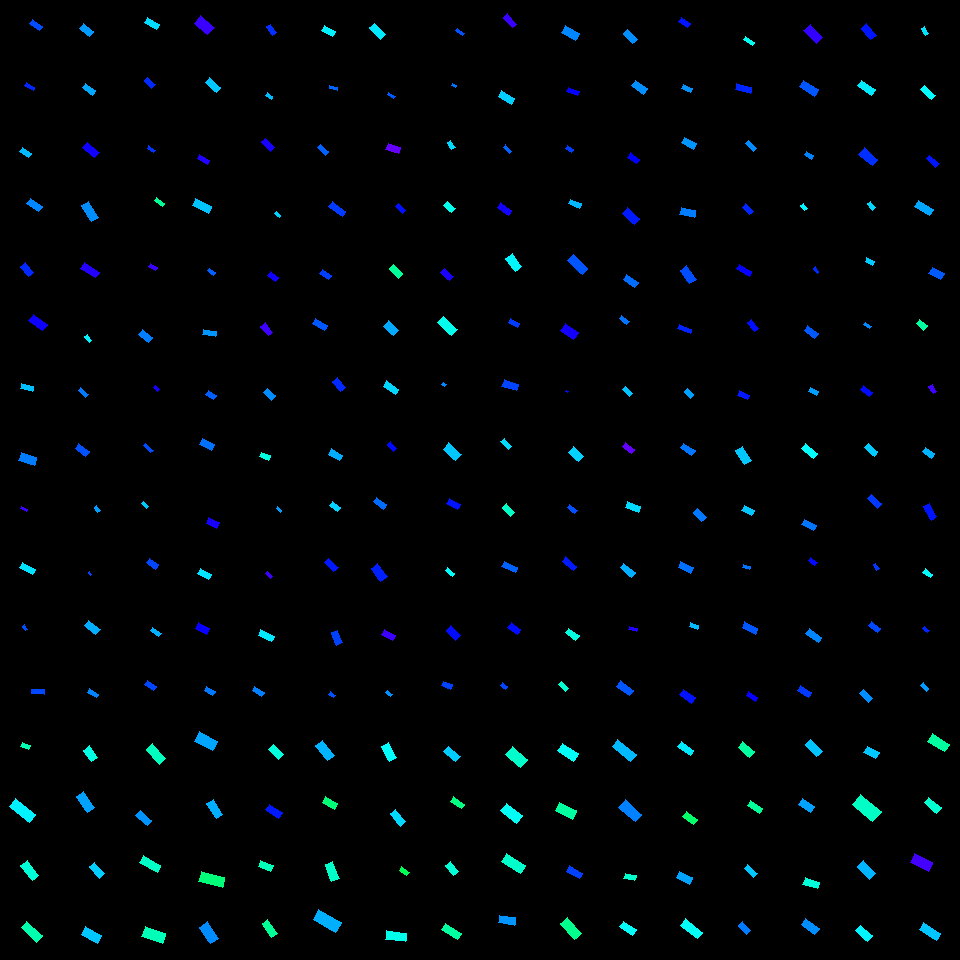

The file beside this chart, header and first rows:
, angleRotated, color, length, logWidthLengthRatio, x, y, centerX, centerY, width, lengthRotatedProjectX, widthRotatedProjectX, lengthRotatedProjectY, widthRotatedProjectY, vertexRightBottom, vertexRightTop, vertexLeftBottom, vertexLeftTop
0, 0.6228, 0.6163, 11.63, -0.8055, 36.19, 25.25, 30, 30, 5.199, 9.45, 3.032, 6.786, 4.223, (42, 26), (39, 30), (32, 19), (29, 23)
1, 0.5624, 0.6409, 9.868, -1.048, 29.78, 86.32, 30, 90, 3.461, 8.348, 1.846, 5.262, 2.928, (34, 87), (33, 90), (26, 82), (24, 85)
2, 0.5882, 0.5452, 10.82, -0.8388, 25.45, 152.9, 30, 150, 4.676, 9, 2.594, 6.002, 3.89, (31, 153), (28, 157), (22, 147), (19, 151)
3, 0.6047, 0.5783, 14.64, -0.8047, 34.23, 205, 30, 210, 6.548, 12.05, 3.722, 8.323, 5.387, (42, 206), (38, 211), (30, 198), (26, 203)
4, 0.7139, 0.5654, 12.85, -0.7567, 86.39, 30.01, 90, 30, 6.03, 9.713, 3.949, 8.415, 4.557, (93, 31), (89, 36), (83, 23), (79, 28)
5, 0.6565, 0.5558, 11.92, -0.8046, 89.08, 89.35, 90, 90, 5.331, 9.441, 3.254, 7.275, 4.223, (95, 90), (92, 95), (85, 83), (82, 87)
6, 0.7102, 0.6767, 15.45, -0.8183, 90.98, 150.4, 90, 150, 6.815, 11.71, 4.443, 10.07, 5.168, (99, 152), (94, 157), (87, 142), (82, 147)
7, 1.024, 0.5736, 18.69, -0.8156, 89.89, 211.4, 90, 210, 8.267, 9.721, 7.061, 15.96, 4.301, (98, 217), (91, 221), (88, 201), (81, 205)
8, 0.556, 0.5224, 13.91, -0.8156, 152, 23.64, 150, 30, 6.156, 11.82, 3.249, 7.344, 5.228, (159, 24), (156, 29), (147, 17), (144, 22)
9, 0.7625, 0.6396, 10.78, -0.7711, 149.6, 82.83, 150, 90, 4.984, 7.792, 3.443, 7.443, 3.604, (155, 84), (151, 88), (147, 77), (144, 80)
10, 0.6181, 0.6314, 7.545, -0.9535, 151.2, 149.3, 150, 150, 2.908, 6.149, 1.685, 4.373, 2.37, (155, 150), (153, 152), (148, 145), (147, 148)
11, 0.6023, 0.4311, 10.2, -0.89, 159.6, 201.9, 150, 210, 4.187, 8.401, 2.372, 5.776, 3.45, (164, 203), (162, 206), (156, 197), (154, 200)
12, 0.6959, 0.704, 18.01, -0.6328, 204.1, 25.42, 210, 30, 9.563, 13.82, 6.13, 11.54, 7.339, (214, 27), (207, 34), (200, 15), (194, 23)
13, 0.7342, 0.537, 14.41, -0.8673, 213, 84.98, 210, 90, 6.055, 10.7, 4.057, 9.657, 4.495, (220, 87), (216, 92), (209, 77), (205, 82)
14, 0.5627, 0.6881, 11.71, -0.8376, 203.5, 159.4, 210, 150, 5.068, 9.906, 2.704, 6.248, 4.287, (209, 160), (207, 164), (199, 154), (197, 158)
15, 0.4311, 0.5396, 17.46, -0.813, 202.3, 206.1, 210, 210, 7.742, 15.86, 3.235, 7.294, 7.034, (211, 206), (208, 213), (195, 198), (192, 205)
16, 0.9616, 0.6356, 10.1, -0.7329, 271.4, 29.71, 270, 30, 4.855, 5.781, 3.981, 8.286, 2.778, (276, 32), (272, 35), (270, 24), (266, 26)
17, 0.6097, 0.5443, 6.7, -0.8255, 269.2, 95.97, 270, 90, 2.935, 5.493, 1.68, 3.836, 2.406, (272, 96), (271, 99), (267, 92), (265, 95)
18, 0.8015, 0.6812, 12.92, -0.9085, 267.9, 144.6, 270, 150, 5.208, 8.987, 3.741, 9.281, 3.623, (274, 147), (270, 151), (265, 138), (261, 141)
19, 0.6407, 0.5305, 5.982, -0.796, 277.6, 214.4, 270, 210, 2.698, 4.795, 1.613, 3.576, 2.163, (280, 215), (279, 217), (276, 211), (274, 213)
20, 0.474, 0.5081, 12.55, -0.8031, 328.5, 31.01, 330, 30, 5.619, 11.16, 2.565, 5.726, 5, (335, 31), (332, 36), (324, 25), (321, 30)
21, 0.1955, 0.6003, 7.911, -0.9274, 333.5, 88.21, 330, 90, 3.129, 7.76, 0.608, 1.537, 3.07, (337, 87), (337, 90), (329, 85), (329, 88)
22, 0.7304, 0.603, 10.79, -0.7886, 322.7, 149.7, 330, 150, 4.905, 8.039, 3.272, 7.2, 3.654, (328, 151), (325, 155), (320, 144), (317, 147)
23, 0.6296, 0.628, 16.49, -0.921, 337.3, 208.9, 330, 210, 6.566, 13.33, 3.866, 9.711, 5.307, (345, 211), (342, 216), (332, 201), (328, 206)
24, 0.8116, 0.5145, 15.57, -0.8146, 377.3, 31.12, 390, 30, 6.894, 10.72, 5.001, 11.29, 4.746, (385, 34), (380, 39), (374, 23), (369, 27)
25, 0.5821, 0.6083, 7.384, -0.8423, 391.1, 95.61, 390, 90, 3.18, 6.168, 1.748, 4.059, 2.657, (395, 96), (393, 98), (388, 92), (387, 94)
26, 0.3479, 0.7329, 13.13, -0.72, 393.2, 148.3, 390, 150, 6.393, 12.35, 2.179, 4.477, 6.01, (400, 147), (398, 153), (388, 143), (385, 149)
27, 0.7738, 0.6561, 10.27, -0.8278, 400.7, 208.2, 390, 210, 4.488, 7.345, 3.136, 7.177, 3.21, (405, 210), (402, 213), (398, 203), (395, 206)
28, 0.6135, 0.613, 8.289, -0.942, 460.1, 32, 450, 30, 3.232, 6.777, 1.861, 4.773, 2.642, (464, 33), (462, 35), (457, 28), (455, 30)
29, 0.4996, 0.5905, 5.042, -0.7908, 454.1, 85.72, 450, 90, 2.286, 4.425, 1.095, 2.416, 2.007, (456, 85), (455, 87), (452, 83), (451, 85)
30, 0.9697, 0.5243, 8.341, -0.7691, 451.2, 144.9, 450, 150, 3.866, 4.717, 3.188, 6.879, 2.186, (455, 147), (451, 149), (450, 140), (447, 142)
31, 0.7621, 0.4881, 10.77, -0.6252, 449.6, 206.8, 450, 210, 5.766, 7.794, 3.981, 7.439, 4.171, (455, 208), (451, 212), (447, 201), (443, 205)
32, 0.8296, 0.7048, 13.67, -0.9372, 509.9, 20.83, 510, 30, 5.353, 9.227, 3.949, 10.08, 3.614, (516, 24), (512, 27), (507, 13), (503, 17)
33, 0.549, 0.5308, 15.04, -0.7373, 506.5, 97.31, 510, 90, 7.196, 12.83, 3.755, 7.85, 6.139, (514, 98), (511, 104), (501, 90), (498, 96)
34, 0.83, 0.6021, 8.363, -1.005, 507.5, 149.1, 510, 150, 3.061, 5.644, 2.259, 6.171, 2.066, (511, 151), (509, 153), (505, 144), (503, 147)
35, 0.6001, 0.6801, 13.02, -0.7813, 504.5, 209, 510, 210, 5.961, 10.75, 3.366, 7.352, 4.92, (511, 210), (508, 215), (500, 202), (497, 207)
36, 0.5279, 0.579, 15.79, -0.7025, 570.5, 32.88, 570, 30, 7.821, 13.64, 3.94, 7.954, 6.757, (579, 33), (575, 40), (565, 25), (561, 32)
37, 0.3589, 0.6706, 11.27, -0.8386, 573.1, 91.55, 570, 90, 4.873, 10.55, 1.712, 3.959, 4.562, (579, 91), (577, 95), (568, 87), (566, 91)
38, 0.5713, 0.6261, 7.439, -0.7825, 569.7, 149.4, 570, 150, 3.401, 6.258, 1.839, 4.023, 2.861, (573, 149), (571, 152), (567, 145), (565, 148)
39, 0.3855, 0.5468, 11.18, -0.8438, 575, 203.7, 570, 210, 4.808, 10.36, 1.808, 4.204, 4.455, (581, 203), (579, 208), (570, 199), (568, 203)
40, 0.7981, 0.5735, 14.18, -0.9068, 630, 36.33, 630, 30, 5.724, 9.896, 4.099, 10.15, 3.996, (637, 39), (632, 43), (627, 29), (623, 33)
41, 0.6373, 0.5719, 14.74, -0.8274, 639.4, 87.18, 630, 90, 6.444, 11.85, 3.835, 8.771, 5.179, (647, 88), (643, 94), (635, 80), (631, 85)
42, 0.6191, 0.6675, 11.29, -0.7005, 633.6, 158.2, 630, 150, 5.602, 9.192, 3.251, 6.549, 4.563, (639, 159), (636, 163), (630, 152), (627, 157)
43, 0.7484, 0.6491, 15.89, -0.6623, 631, 215.9, 630, 210, 8.192, 11.64, 5.575, 10.81, 6.003, (639, 218), (634, 224), (627, 207), (622, 213)
44, 0.6299, 0.6531, 10.93, -0.7807, 684.6, 22.39, 690, 30, 5.005, 8.83, 2.948, 6.436, 4.045, (690, 23), (687, 27), (681, 17), (678, 21)
45, 0.406, 0.5708, 10.02, -0.9178, 686.8, 88.22, 690, 90, 4.002, 9.205, 1.581, 3.957, 3.677, (692, 88), (690, 92), (683, 84), (681, 88)
46, 0.4963, 0.5695, 13.68, -0.8034, 688.8, 143.2, 690, 150, 6.128, 12.03, 2.918, 6.516, 5.389, (696, 143), (693, 149), (684, 137), (681, 142)
47, 0.2386, 0.5845, 14.61, -0.7062, 687.9, 212.7, 690, 210, 7.212, 14.2, 1.705, 3.454, 7.008, (695, 210), (694, 217), (681, 207), (679, 214)
48, 0.5921, 0.4923, 11.1, -0.9965, 748.8, 41.06, 750, 30, 4.099, 9.214, 2.288, 6.197, 3.402, (754, 42), (752, 45), (745, 36), (743, 39)
49, 0.2668, 0.6431, 15.82, -1.025, 743.5, 88.41, 750, 90, 5.674, 15.26, 1.496, 4.171, 5.473, (751, 87), (750, 93), (736, 83), (735, 89)
50, 0.7628, 0.5764, 11.19, -0.9688, 751.4, 146.1, 750, 150, 4.249, 8.092, 2.935, 7.734, 3.071, (756, 148), (753, 151), (748, 140), (745, 143)
51, 0.7871, 0.6414, 10.69, -0.7412, 747.8, 209.3, 750, 210, 5.093, 7.545, 3.607, 7.57, 3.596, (753, 211), (749, 214), (745, 203), (742, 207)
52, 0.8158, 0.7, 18.47, -0.7674, 813.2, 34.07, 810, 30, 8.574, 12.66, 6.244, 13.45, 5.875, (822, 37), (816, 43), (810, 24), (803, 30)
53, 0.5502, 0.6096, 17.98, -0.8222, 809.2, 88.24, 810, 90, 7.902, 15.33, 4.132, 9.402, 6.736, (818, 89), (814, 96), (803, 80), (799, 86)
54, 0.5147, 0.5815, 8.614, -0.7403, 808.8, 155.2, 810, 150, 4.108, 7.498, 2.023, 4.241, 3.576, (813, 155), (811, 159), (806, 151), (804, 154)
55, 0.9203, 0.5057, 7.158, -0.7334, 804, 206.9, 810, 210, 3.438, 4.335, 2.736, 5.696, 2.082, (807, 208), (804, 210), (803, 203), (800, 205)
56, 0.8781, 0.6523, 14.79, -0.7198, 868.9, 31.7, 870, 30, 7.201, 9.446, 5.541, 11.38, 4.599, (876, 35), (870, 39), (866, 23), (861, 28)
57, 0.585, 0.5133, 16.4, -0.8649, 866.6, 87.64, 870, 90, 6.906, 13.67, 3.814, 9.057, 5.757, (875, 89), (871, 95), (861, 80), (857, 85)
58, 0.6988, 0.6365, 18.14, -0.7464, 868.2, 156.6, 870, 150, 8.6, 13.89, 5.532, 11.67, 6.584, (877, 159), (872, 165), (864, 147), (858, 154)
59, 0.8708, 0.5266, 7.991, -0.9132, 871.5, 206, 870, 210, 3.207, 5.148, 2.452, 6.112, 2.066, (875, 207), (872, 210), (870, 201), (867, 203)
... 196 more rows
